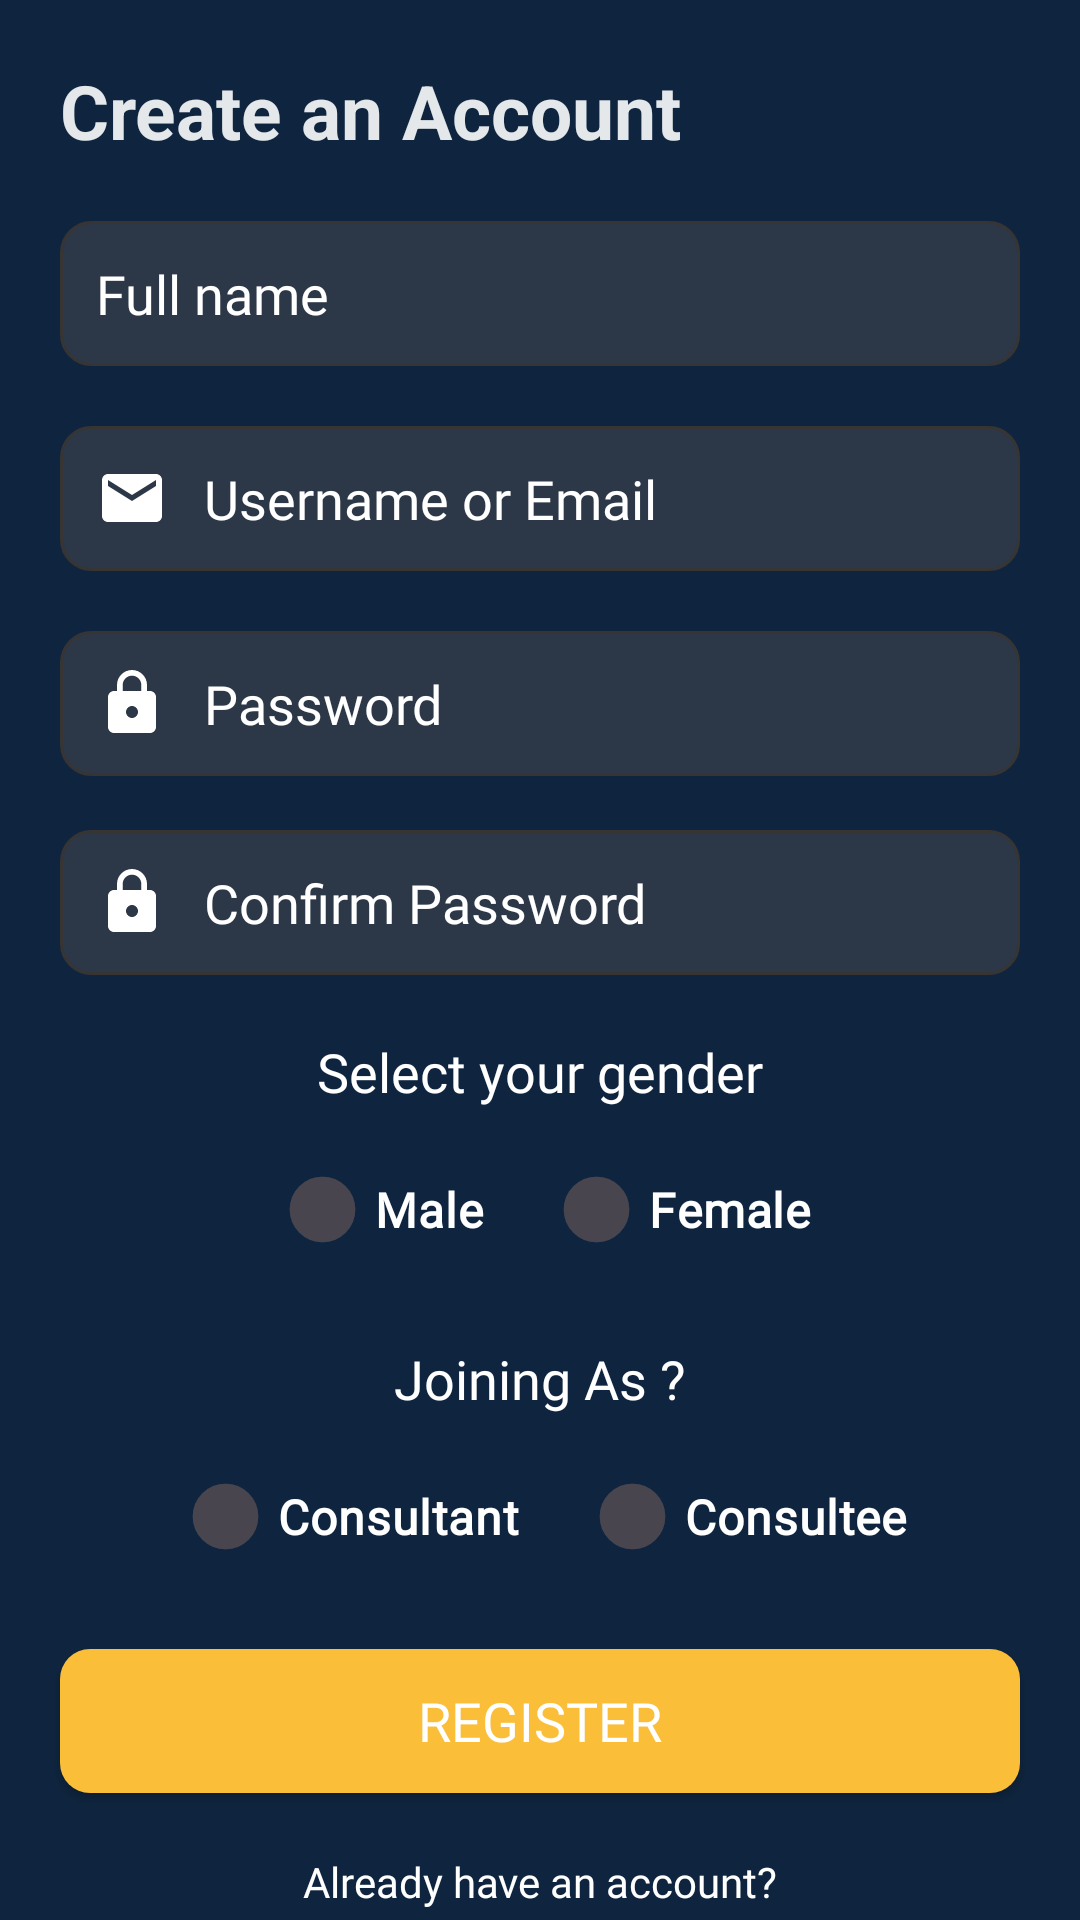

Reconstruct the res/layout file that produces this screen, plus the resources it refers to.
<!-- AndroidManifest.xml: application theme Theme.Consultant -->
<!-- res/layout/activity_register_user.xml -->
<?xml version="1.0" encoding="utf-8"?>
<layout xmlns:android="http://schemas.android.com/apk/res/android"
    xmlns:app="http://schemas.android.com/apk/res-auto"
    xmlns:tools="http://schemas.android.com/tools">

<androidx.constraintlayout.widget.ConstraintLayout
    android:layout_width="match_parent"
    android:layout_height="match_parent"
    android:background="#0f253f"
    tools:context=".user_auth.RegisterUserActivity">

    <androidx.core.widget.NestedScrollView
        android:layout_width="match_parent"
        android:layout_height="0dp"
        app:layout_constraintTop_toTopOf="parent"
        app:layout_constraintBottom_toBottomOf="parent">


        <androidx.constraintlayout.widget.ConstraintLayout
            android:layout_width="match_parent"
            android:layout_height="wrap_content">


            <TextView
                android:id="@+id/textView4"
                android:layout_width="match_parent"
                android:layout_height="wrap_content"
                android:layout_margin="20dp"
                android:text="Create an Account"
                android:textColor="#e4e8ea"
                android:textSize="25dp"
                android:textStyle="bold"
                app:layout_constraintTop_toTopOf="parent"
                app:layout_constraintStart_toStartOf="parent"/>

            <EditText
                android:id="@+id/etFullName"
                android:layout_width="match_parent"
                android:layout_height="wrap_content"
                android:layout_marginHorizontal="20dp"
                android:layout_marginTop="20dp"
                android:background="@drawable/bg_edittext"
                android:fontFamily="@font/poppins"
                android:hint="Full name"
                android:inputType="textPersonName"
                android:padding="12dp"
                android:textColor="@color/white"
                android:textColorHint="@color/white"
                android:textSize="18sp"
                app:layout_constraintTop_toBottomOf="@+id/textView4"
                tools:layout_editor_absoluteX="20dp" />


            <EditText
                android:id="@+id/etEmail"
                android:layout_width="match_parent"
                android:layout_height="wrap_content"
                android:layout_marginHorizontal="20dp"
                android:background="@drawable/bg_edittext"
                android:drawableStart="@drawable/baseline_email"
                android:drawablePadding="12dp"
                android:hint="Username or Email"
                android:inputType="textEmailAddress"
                android:padding="12dp"
                android:textColor="@color/white"
                android:textColorHint="@color/white"
                android:textSize="18sp"
                android:fontFamily="@font/poppins"

                app:layout_constraintEnd_toEndOf="parent"
                app:layout_constraintStart_toStartOf="parent"
                android:layout_marginTop="20dp"
                app:layout_constraintTop_toBottomOf="@+id/etFullName" />

            <EditText
                android:id="@+id/etPassword"
                android:layout_width="match_parent"
                android:layout_height="wrap_content"
                android:layout_marginHorizontal="20dp"
                android:layout_marginTop="20dp"
                android:background="@drawable/bg_edittext"
                android:drawableStart="@drawable/baseline_lock"
                android:drawablePadding="12dp"
                android:hint="Password"
                android:inputType="textPassword"
                android:padding="12dp"
                android:textColor="@color/white"
                android:textColorHint="@color/white"
                android:textSize="18sp"
                android:fontFamily="@font/poppins"

                app:layout_constraintTop_toBottomOf="@id/etEmail" />

            <EditText
                android:id="@+id/etConfirmPassword"
                android:layout_width="match_parent"
                android:layout_height="wrap_content"
                android:layout_marginHorizontal="20dp"
                android:background="@drawable/bg_edittext"
                android:drawableStart="@drawable/baseline_lock"
                android:drawablePadding="12dp"
                android:hint="Confirm Password"
                android:inputType="textPassword"
                android:padding="12dp"
                android:textColor="@color/white"
                android:textColorHint="@color/white"
                android:textSize="18sp"
                android:layout_marginTop="18dp"
                android:fontFamily="@font/poppins"

                app:layout_constraintTop_toBottomOf="@+id/etPassword" />

            <TextView
                android:id="@+id/textView5"
                android:layout_width="wrap_content"
                android:layout_height="wrap_content"
                android:layout_marginTop="20dp"
                android:text="Select your gender"
                android:textColor="@color/white"
                android:fontFamily="@font/poppins"
                android:textSize="18sp"
                app:layout_constraintEnd_toEndOf="parent"
                app:layout_constraintStart_toStartOf="parent"
                app:layout_constraintTop_toBottomOf="@id/etConfirmPassword" />


            <RadioGroup
                android:id="@+id/radioGroupJoining"
                android:layout_width="wrap_content"
                android:layout_height="wrap_content"
                android:layout_centerHorizontal="true"
                android:layout_marginTop="10dp"
                android:orientation="horizontal"
                app:layout_constraintEnd_toEndOf="parent"
                app:layout_constraintStart_toStartOf="parent"
                app:layout_constraintTop_toBottomOf="@+id/tvJoiningAs">

                <RadioButton
                    android:id="@+id/rbConsultant"
                    android:layout_width="wrap_content"
                    android:layout_height="wrap_content"
                    android:button="@drawable/custom_radio"
                    android:fontFamily="@font/poppins"
                    android:text="Consultant"
                    android:textColor="@color/white"
                    android:textSize="16sp"
                    android:textStyle="bold" />

                <RadioButton
                    android:id="@+id/rbConsultee"
                    android:layout_width="wrap_content"
                    android:layout_height="wrap_content"
                    android:layout_marginLeft="20dp"
                    android:button="@drawable/custom_radio"
                    android:fontFamily="@font/poppins"
                    android:text="Consultee"
                    android:textColor="@color/white"
                    android:textSize="16sp"
                    android:textStyle="bold" />

            </RadioGroup>


            <TextView
                android:id="@+id/tvJoiningAs"
                android:layout_width="wrap_content"
                android:layout_height="wrap_content"
                android:fontFamily="@font/poppins"
                android:text="Joining As ?"
                android:textColor="@color/white"
                android:textSize="18sp"
                android:layout_marginTop="20dp"
                app:layout_constraintEnd_toEndOf="parent"
                app:layout_constraintStart_toStartOf="parent"
                app:layout_constraintTop_toBottomOf="@+id/radio_group_gender" />


            <RadioGroup
                android:id="@+id/radio_group_gender"
                android:layout_width="wrap_content"
                android:layout_height="wrap_content"
                android:layout_centerHorizontal="true"
                android:orientation="horizontal"
                app:layout_constraintEnd_toEndOf="parent"
                app:layout_constraintStart_toStartOf="parent"
                android:layout_marginTop="10sp"
                app:layout_constraintTop_toBottomOf="@+id/textView5">

                <RadioButton
                    android:id="@+id/radio_button_male"
                    android:layout_width="wrap_content"
                    android:layout_height="wrap_content"
                    android:text="Male"
                    android:button="@drawable/custom_radio"
                    android:fontFamily="@font/poppins"
                    android:textColor="@color/white"
                    android:textSize="16sp"
                    android:textStyle="bold" />

                <RadioButton
                    android:id="@+id/radio_button_female"
                    android:layout_width="wrap_content"
                    android:layout_height="wrap_content"
                    android:text="Female"
                    android:fontFamily="@font/poppins"
                    android:textColor="@color/white"
                    android:textSize="16sp"
                    android:layout_marginLeft="20sp"
                    android:button="@drawable/custom_radio"
                    android:textStyle="bold" />

            </RadioGroup>

            <Button
                android:id="@+id/btnRegister"
                android:layout_width="match_parent"
                android:layout_height="wrap_content"
                android:layout_marginHorizontal="20dp"
                android:background="@drawable/bg_button"
                android:fontFamily="@font/poppins_bold"
                android:gravity="center"
                android:text="Register"
                android:textColor="@color/white"
                android:textSize="18sp"
                android:layout_marginTop="20dp"
                app:layout_constraintTop_toBottomOf="@+id/radioGroupJoining" />



            <TextView

                android:id="@+id/textView3"
                android:layout_width="wrap_content"
                android:layout_height="wrap_content"
                android:layout_marginTop="20dp"
                android:fontFamily="@font/poppins_semibold"
                android:text="Already have an account?"
                android:textColor="@color/white"
                app:layout_constraintEnd_toEndOf="parent"
                app:layout_constraintStart_toStartOf="parent"
                app:layout_constraintTop_toBottomOf="@id/btnRegister" />


            <TextView
                android:id="@+id/tvLogin"
                android:layout_width="wrap_content"
                android:layout_height="wrap_content"
                android:text="Login"
                android:textColor="#fabe39"
                android:textSize="16sp"
                app:layout_constraintEnd_toEndOf="parent"
                app:layout_constraintStart_toStartOf="parent"
                android:padding="10sp"
                app:layout_constraintBottom_toBottomOf="parent"
                android:layout_marginBottom="20dp"
                app:layout_constraintTop_toBottomOf="@+id/textView3" />

        </androidx.constraintlayout.widget.ConstraintLayout>

    </androidx.core.widget.NestedScrollView>





</androidx.constraintlayout.widget.ConstraintLayout>
</layout>
<!-- resources referenced by this layout -->
<resources>
  <color name="white">#FFFFFFFF</color>
  <!-- drawable baseline_email (drawable) -->
  <vector android:height="24dp" android:tint="#FFFFFF"
      android:viewportHeight="24" android:viewportWidth="24"
      android:width="24dp" xmlns:android="http://schemas.android.com/apk/res/android">
      <path android:fillColor="@android:color/darker_gray" android:pathData="M20,4L4,4c-1.1,0 -1.99,0.9 -1.99,2L2,18c0,1.1 0.9,2 2,2h16c1.1,0 2,-0.9 2,-2L22,6c0,-1.1 -0.9,-2 -2,-2zM20,8l-8,5 -8,-5L4,6l8,5 8,-5v2z"/>
  </vector>
  <!-- drawable baseline_lock (drawable) -->
  <vector android:height="24dp" android:tint="#FFFFFF"
      android:viewportHeight="24" android:viewportWidth="24"
      android:width="24dp" xmlns:android="http://schemas.android.com/apk/res/android">
      <path android:fillColor="@color/white" android:pathData="M18,8h-1L17,6c0,-2.76 -2.24,-5 -5,-5S7,3.24 7,6v2L6,8c-1.1,0 -2,0.9 -2,2v10c0,1.1 0.9,2 2,2h12c1.1,0 2,-0.9 2,-2L20,10c0,-1.1 -0.9,-2 -2,-2zM12,17c-1.1,0 -2,-0.9 -2,-2s0.9,-2 2,-2 2,0.9 2,2 -0.9,2 -2,2zM15.1,8L8.9,8L8.9,6c0,-1.71 1.39,-3.1 3.1,-3.1 1.71,0 3.1,1.39 3.1,3.1v2z"/>
  </vector>
  <!-- drawable bg_button (drawable) -->
  <?xml version="1.0" encoding="utf-8"?>
  <selector xmlns:android="http://schemas.android.com/apk/res/android">
      <item android:state_enabled="true" android:state_focused="true">
          <shape android:shape="rectangle" >
              <solid android:color="@color/white"/>
              <corners android:radius="10dp"/>
              <stroke android:color="#fabe39" android:width="1dp"/>
          </shape>
      </item>
  
      <item android:state_enabled="true" >
          <shape android:shape="rectangle" >
              <solid android:color="#fabe39"/>
              <corners android:radius="10dp"/>/>
  
          </shape>
  
      </item>
  
  
  
  </selector>
  <!-- drawable bg_edittext (drawable) -->
  <?xml version="1.0" encoding="utf-8"?>
  <selector xmlns:android="http://schemas.android.com/apk/res/android">
      <item android:state_enabled="true" android:state_focused="true">
          <shape android:shape="rectangle" >
              <solid android:color="@color/black"/>
              <corners android:radius="10dp"/>
              <stroke android:color="#6200EE" android:width="1dp"/>
          </shape>
      </item>
  
      <item android:state_enabled="true" >
          <shape android:shape="rectangle" >
              <solid android:color="#6B535151"/>
              <corners android:radius="10dp"/>
              <stroke android:color="#373434" android:width="1dp"/>
          </shape>
      </item>
  
  
  
  
  
  
  
  </selector>
  <!-- drawable custom_radio (drawable) -->
  <?xml version="1.0" encoding="utf-8"?>
  <selector xmlns:android="http://schemas.android.com/apk/res/android">
  
      <item android:state_checked="true" android:drawable="@drawable/radio_button2"/>
      <item android:state_checked="false" android:drawable="@drawable/primary_radio"/>
  </selector>
  <style name="Theme.Consultant" parent="Base.Theme.Consultant" />
  <color name="black">#FF000000</color>
  <style name="Base.Theme.Consultant" parent="Theme.Material3.DayNight.NoActionBar">
          
          
      </style>
</resources>
